Run: headless pygame with SDL's dummy video driver; simulated clock (each Clock.tick advances the game by its frame time, no real sleeping); random seed 0; keys injected as events and as key.get_pressed() state; no mouse input.
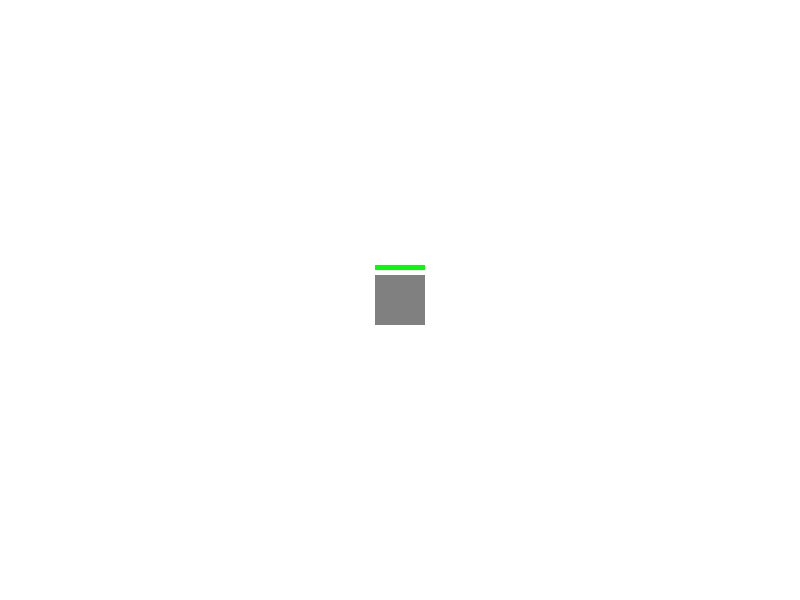
Frame 1 of 4 · flips 1–60 · no input
Frame 2 of 4 · flips 61–180 · tapped SPACE, RETURN · held RIGHT (→), D · screen unchanged from frame 1, image omitted
Frame 3 of 4 · flips 181–300 · held DOWN (↓), S · screen unchanged from frame 2, image omitted
Frame 4 of 4 · flips 301–420 · held LEFT (←), A, UP (↑), W · screen unchanged from frame 3, image omitted

The pygame program that drew these frames:

import pygame
import sys
import random
import math

# Initialize Pygame
pygame.init()

# Set up the screen
WIDTH, HEIGHT = 800, 600
screen = pygame.display.set_mode((WIDTH, HEIGHT))
pygame.display.set_caption("Tower Defense Game")

# Define colors
WHITE = (255, 255, 255)
GREEN = (0, 255, 0)
RED = (255, 0, 0)
GREY = (128, 128, 128)
BLACK = (0, 0, 0)

# Define constants
TOWER_SIZE = 50
TOWER_COLOR = GREY
TOWER_MAX_HEALTH = 100
ENEMY_SPAWN_RATE = 2000  # Spawn every 2000 milliseconds
ENEMY_SPEED = 50
ENEMY_DAMAGE = 1
ENEMY_SIZE = 10
ENEMY_MAX_HEALTH = 1

# Define font
font = pygame.font.Font(None, 24)

class Tower(pygame.sprite.Sprite):
    def __init__(self):
        super().__init__()
        self.image = pygame.Surface((TOWER_SIZE, TOWER_SIZE))
        self.image.fill(TOWER_COLOR)
        self.rect = self.image.get_rect(center=(WIDTH // 2, HEIGHT // 2))
        self.max_health = TOWER_MAX_HEALTH
        self.health = self.max_health

    def draw_health_bar(self, screen):
        # Calculate width of health bar based on current health
        health_bar_width = int(self.rect.width * (self.health / self.max_health))
        health_bar_surface = pygame.Surface((health_bar_width, 5))
        health_bar_surface.fill(GREEN)
        # Position the health bar above the tower
        screen.blit(health_bar_surface, (self.rect.x, self.rect.y - 10))

    def update(self):
        pass  # Updated health bar drawing is handled in the game loop now

class Enemy(pygame.sprite.Sprite):
    def __init__(self, tower):
        super().__init__()
        self.image = pygame.Surface((ENEMY_SIZE, ENEMY_SIZE))
        self.image.fill(RED)
        self.rect = self.image.get_rect()
        self.spawn_side = random.choice(["left", "right", "top", "bottom"])
        self.speed = ENEMY_SPEED / 100.0  # Convert to a decimal scale for movement
        self.health = ENEMY_MAX_HEALTH
        self.tower = tower
        self.set_initial_position()  # Set the initial position based on spawn side

    def set_initial_position(self):
        # Set initial position based on spawn side
        if self.spawn_side == "left":
            self.rect.x = -ENEMY_SIZE
            self.rect.y = random.randrange(HEIGHT)
        elif self.spawn_side == "right":
            self.rect.x = WIDTH
            self.rect.y = random.randrange(HEIGHT)
        elif self.spawn_side == "top":
            self.rect.x = random.randrange(WIDTH)
            self.rect.y = -ENEMY_SIZE
        elif self.spawn_side == "bottom":
            self.rect.x = random.randrange(WIDTH)
            self.rect.y = HEIGHT

    def update(self):
        dx = self.tower.rect.centerx - self.rect.centerx
        dy = self.tower.rect.centery - self.rect.centery
        distance = math.sqrt(dx ** 2 + dy ** 2)
        if distance != 0:
            dx /= distance
            dy /= distance
            # Apply scaled speed to movement
            self.rect.x += dx * (self.speed * 0.5)  # Adjust multiplier for fine control
            self.rect.y += dy * (self.speed * 0.5)


    def check_collision(self):
        if pygame.sprite.collide_rect(self, self.tower):
            self.tower.health -= ENEMY_DAMAGE
            self.kill()

def game_loop():
    all_sprites = pygame.sprite.Group()
    tower = Tower()
    all_sprites.add(tower)
    enemies = pygame.sprite.Group()
    last_spawn_time = pygame.time.get_ticks()

    running = True
    while running:
        current_time = pygame.time.get_ticks()
        for event in pygame.event.get():
            if event.type == pygame.QUIT:
                running = False

        # Spawn new enemies based on timer
        if current_time - last_spawn_time > ENEMY_SPAWN_RATE:
            enemy = Enemy(tower)
            all_sprites.add(enemy)
            enemies.add(enemy)
            last_spawn_time = current_time
            print("Enemy spawned")  # Debug print to confirm enemy spawning

        all_sprites.update()

        for enemy in enemies:
            enemy.check_collision()

        screen.fill(WHITE)

        # Draw all sprites
        all_sprites.draw(screen)

        # Draw the health bar for the tower
        tower.draw_health_bar(screen)

        # Check for game over
        if tower.health <= 0:
            print("Game Over")
            running = False

        pygame.display.flip()

    pygame.quit()
    sys.exit()

game_loop()
